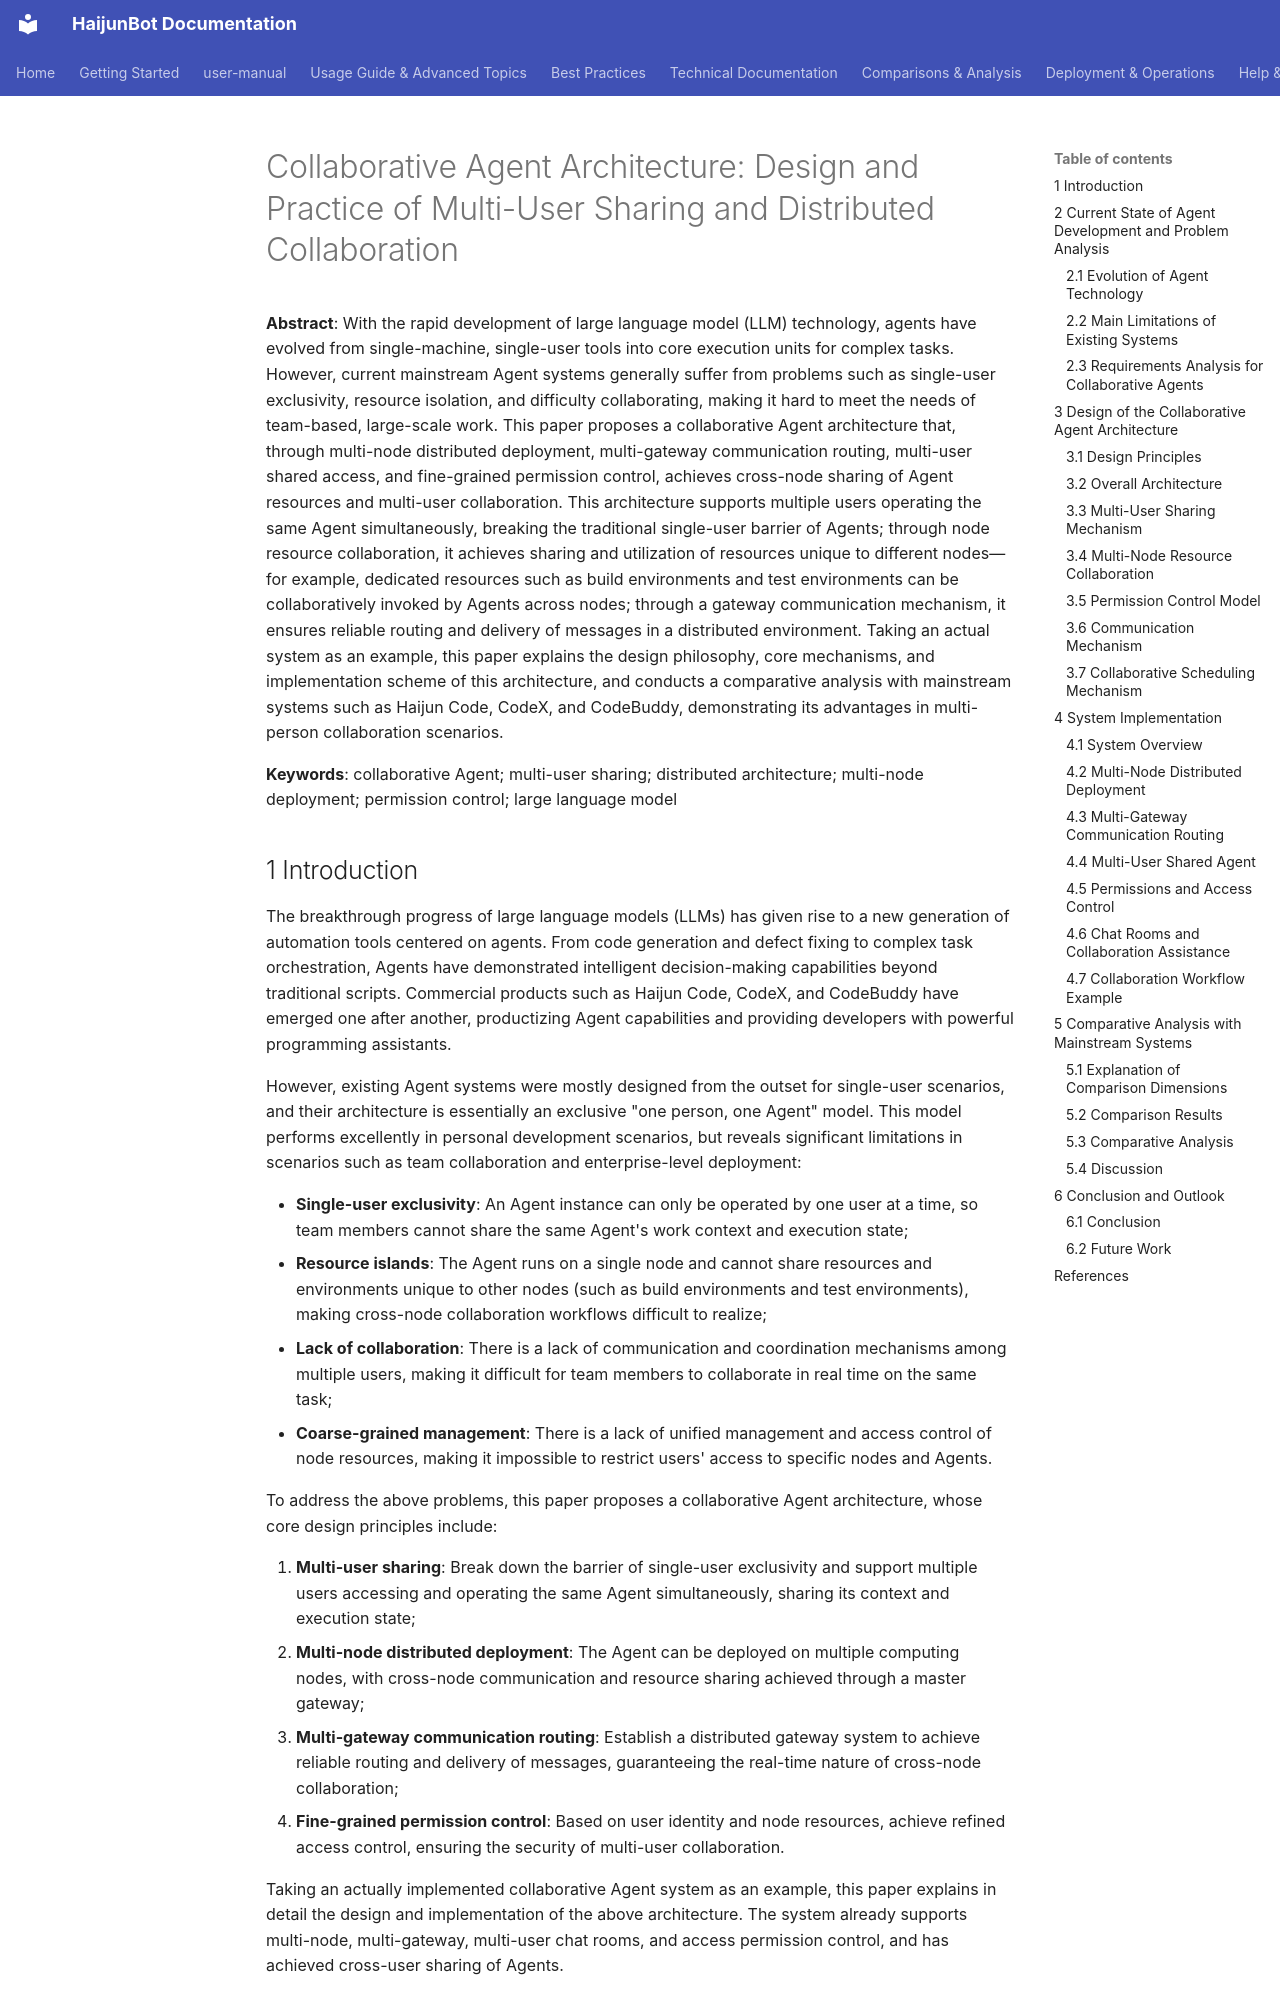

repository: takebox/haijunbot-vinbox · page: collaborative_agent_paper/index.html · generator: mkdocs

# Collaborative Agent Architecture: Design and Practice of Multi-User Sharing and Distributed Collaboration

**Abstract**: With the rapid development of large language model (LLM) technology, agents have evolved from single-machine, single-user tools into core execution units for complex tasks. However, current mainstream Agent systems generally suffer from problems such as single-user exclusivity, resource isolation, and difficulty collaborating, making it hard to meet the needs of team-based, large-scale work. This paper proposes a collaborative Agent architecture that, through multi-node distributed deployment, multi-gateway communication routing, multi-user shared access, and fine-grained permission control, achieves cross-node sharing of Agent resources and multi-user collaboration. This architecture supports multiple users operating the same Agent simultaneously, breaking the traditional single-user barrier of Agents; through node resource collaboration, it achieves sharing and utilization of resources unique to different nodes—for example, dedicated resources such as build environments and test environments can be collaboratively invoked by Agents across nodes; through a gateway communication mechanism, it ensures reliable routing and delivery of messages in a distributed environment. Taking an actual system as an example, this paper explains the design philosophy, core mechanisms, and implementation scheme of this architecture, and conducts a comparative analysis with mainstream systems such as Haijun Code, CodeX, and CodeBuddy, demonstrating its advantages in multi-person collaboration scenarios.

**Keywords**: collaborative Agent; multi-user sharing; distributed architecture; multi-node deployment; permission control; large language model
